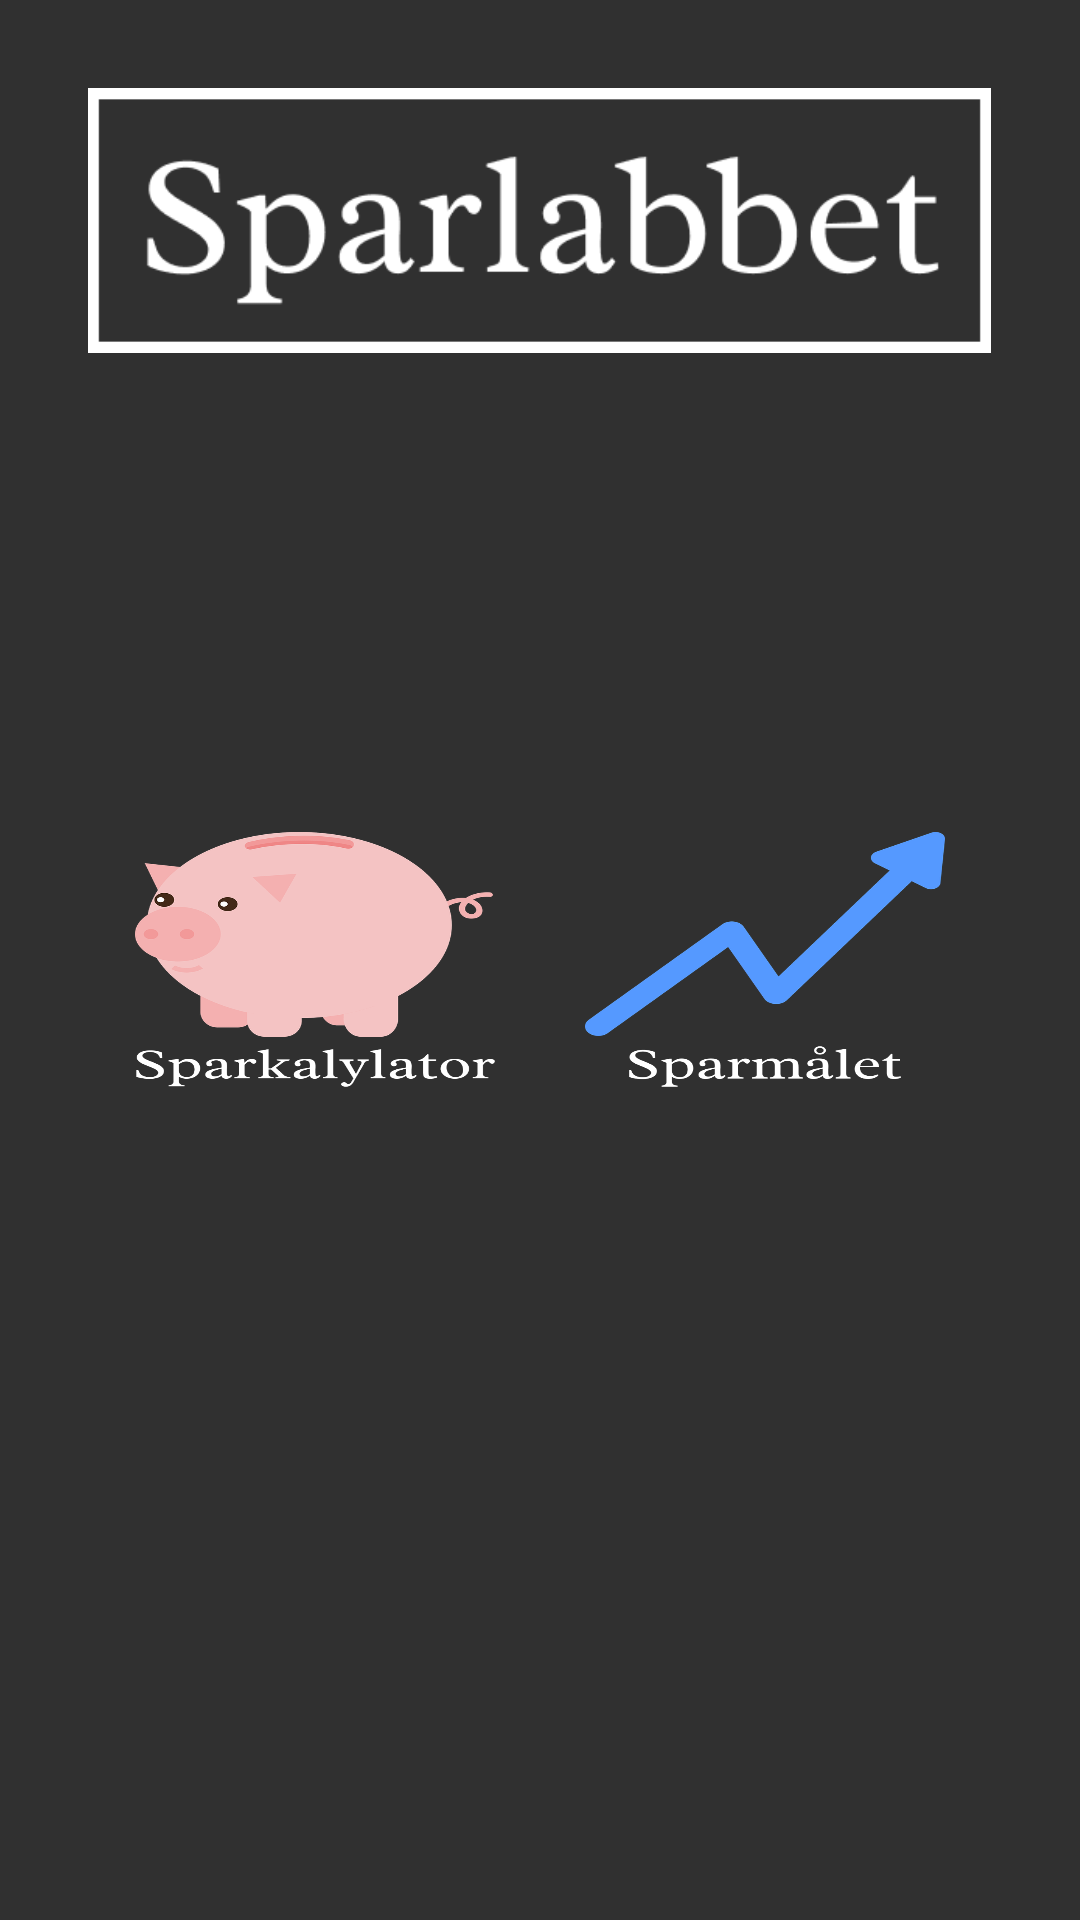

Here is an Android app screen rendered from its layout file. Give the layout XML and the strings, colors and styles it references.
<!-- AndroidManifest.xml: application theme AppTheme -->
<!-- res/layout/activity_main.xml -->
<?xml version="1.0" encoding="utf-8"?>
<android.support.constraint.ConstraintLayout xmlns:android="http://schemas.android.com/apk/res/android"
    xmlns:app="http://schemas.android.com/apk/res-auto"
    xmlns:tools="http://schemas.android.com/tools"
    android:layout_width="match_parent"
    android:id="@+id/layout"
    android:layout_alignParentTop="true"
    android:layout_alignParentLeft="true"
    android:layout_alignParentStart="true"
    android:layout_alignParentRight="true"
    android:layout_alignParentEnd="true"
    android:icon="@drawable/money"
    android:layout_height="match_parent"
    android:layout_gravity="bottom">


    <LinearLayout
        android:layout_width="match_parent"
        android:id="@+id/layota"
        android:layout_height="match_parent"
        android:paddingTop="5dp"
        android:gravity="center_horizontal"
        android:orientation="horizontal">

        <ImageView
            android:id="@+id/imageView2"
            android:layout_width="301dp"
            android:layout_height="117dp"
            android:paddingTop="20dp"
            app:srcCompat="@drawable/sparlabbet"
            tools:layout_editor_absoluteX="55dp"
            tools:layout_editor_absoluteY="16dp" />
    </LinearLayout>

    <LinearLayout
            android:layout_width="match_parent"
            android:layout_height="match_parent"
            android:orientation="horizontal"
            android:layout_gravity="center"
            android:gravity="center">

            <Button
                android:id="@+id/showCalc"
                android:layout_width="120dp"
                android:layout_height="85dp"
                android:layout_margin="15dp"
                android:background="@drawable/btnsparcalc"
                android:textColor="@android:color/white" />

            <Button
                android:id="@+id/showSparmal"
                android:layout_width="120dp"
                android:layout_height="85dp"
                android:layout_margin="15dp"
                android:background="@drawable/btnsparmal"
                android:textColor="@android:color/white" />


    </LinearLayout>

</android.support.constraint.ConstraintLayout>
<!-- resources referenced by this layout -->
<resources>
  <!-- drawable btnsparcalc: png bitmap (drawable, 55419 bytes) -->
  <!-- drawable btnsparmal: png bitmap (drawable, 24602 bytes) -->
  <!-- drawable money: png bitmap (drawable, 35686 bytes) -->
  <!-- drawable sparlabbet: png bitmap (drawable, 7266 bytes) -->
  <style name="AppTheme" parent="Theme.AppCompat.NoActionBar">
          
          <item name="colorPrimary">#89b7e5</item>
          <item name="colorPrimaryDark">#4c667f</item>
          <item name="colorAccent">#89b7e5</item>
      </style>
</resources>
